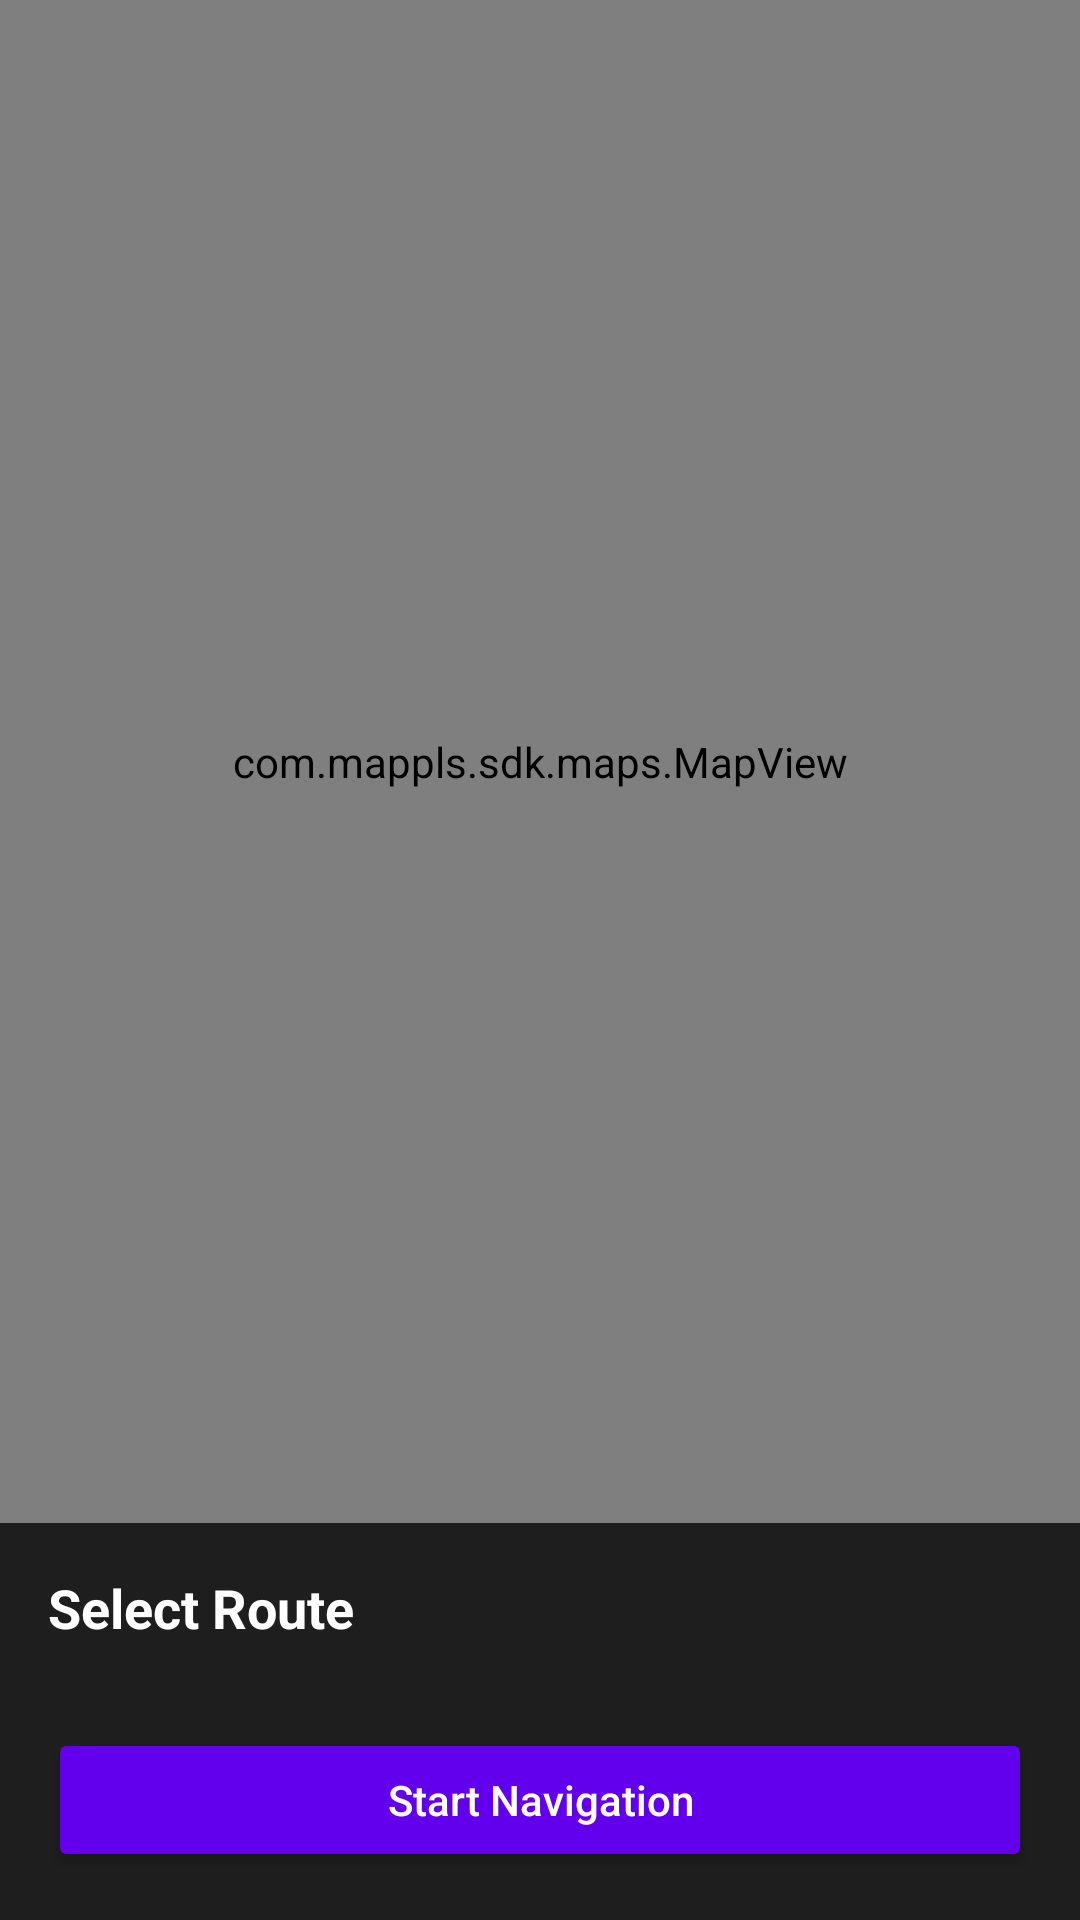

Layout XML and referenced resources for this Android screen:
<!-- AndroidManifest.xml: activity theme AppTheme -->
<!-- res/layout/activity_route_selection.xml -->
<?xml version="1.0" encoding="utf-8"?>
<RelativeLayout xmlns:android="http://schemas.android.com/apk/res/android"
    xmlns:app="http://schemas.android.com/apk/res-auto"
    android:layout_width="match_parent"
    android:layout_height="match_parent"
    android:background="#121212">

    <com.mappls.sdk.maps.MapView
        android:id="@+id/route_map_view"
        android:layout_width="match_parent"
        android:layout_height="match_parent"
        android:layout_above="@id/route_options_container" />

    <LinearLayout
        android:id="@+id/route_options_container"
        android:layout_width="match_parent"
        android:layout_height="wrap_content"
        android:layout_alignParentBottom="true"
        android:background="#1E1E1E"
        android:orientation="vertical"
        android:padding="16dp">

        <TextView
            android:layout_width="wrap_content"
            android:layout_height="wrap_content"
            android:text="Select Route"
            android:textColor="@android:color/white"
            android:textSize="18sp"
            android:textStyle="bold"
            android:layout_marginBottom="12dp"/>

        <HorizontalScrollView
            android:layout_width="match_parent"
            android:layout_height="wrap_content"
            android:scrollbars="none">

            <LinearLayout
                android:id="@+id/ll_route_cards"
                android:layout_width="wrap_content"
                android:layout_height="wrap_content"
                android:orientation="horizontal" />
        </HorizontalScrollView>

        <androidx.cardview.widget.CardView
            android:id="@+id/card_fuel_strategist"
            android:layout_width="match_parent"
            android:layout_height="wrap_content"
            android:layout_marginTop="16dp"
            android:visibility="gone"
            app:cardBackgroundColor="#2A2A2A"
            app:cardCornerRadius="8dp"
            app:cardElevation="2dp">

            <LinearLayout
                android:layout_width="match_parent"
                android:layout_height="wrap_content"
                android:orientation="vertical"
                android:padding="12dp">

                <LinearLayout
                    android:layout_width="match_parent"
                    android:layout_height="wrap_content"
                    android:gravity="center_vertical"
                    android:orientation="horizontal">

                    <ImageView
                        android:layout_width="20dp"
                        android:layout_height="20dp"
                        android:src="@drawable/ic_fuel"
                        app:tint="#4CAF50" />

                    <TextView
                        android:layout_width="wrap_content"
                        android:layout_height="wrap_content"
                        android:layout_marginStart="8dp"
                        android:text="Fuel Strategist"
                        android:textColor="@android:color/white"
                        android:textSize="14sp"
                        android:textStyle="bold" />
                </LinearLayout>

                <LinearLayout
                    android:layout_width="match_parent"
                    android:layout_height="wrap_content"
                    android:layout_marginTop="8dp"
                    android:orientation="horizontal"
                    android:weightSum="2">

                    <TextView
                        android:id="@+id/tv_expected_burn"
                        android:layout_width="0dp"
                        android:layout_height="wrap_content"
                        android:layout_weight="1"
                        android:text="Est. Burn: -- L"
                        android:textColor="#BBBBBB"
                        android:textSize="13sp" />

                    <TextView
                        android:id="@+id/tv_current_fuel"
                        android:layout_width="0dp"
                        android:layout_height="wrap_content"
                        android:layout_weight="1"
                        android:text="Current: -- L"
                        android:textColor="#BBBBBB"
                        android:textSize="13sp" />
                </LinearLayout>

                <TextView
                    android:id="@+id/tv_fuel_warning"
                    android:layout_width="match_parent"
                    android:layout_height="wrap_content"
                    android:layout_marginTop="8dp"
                    android:text="Calculating..."
                    android:textColor="#888888"
                    android:textSize="12sp"
                    android:textStyle="italic" />
            </LinearLayout>
        </androidx.cardview.widget.CardView>

        <Button
            android:id="@+id/btn_start_navigation"
            android:layout_width="match_parent"
            android:layout_height="wrap_content"
            android:layout_marginTop="16dp"
            android:backgroundTint="@color/design_default_color_primary"
            android:text="Start Navigation"
            android:textAllCaps="false"
            android:textColor="@android:color/white" />
    </LinearLayout>

    <ProgressBar
        android:id="@+id/route_progress_bar"
        android:layout_width="wrap_content"
        android:layout_height="wrap_content"
        android:layout_centerInParent="true"
        android:visibility="gone" />

</RelativeLayout>
<!-- resources referenced by this layout -->
<resources>
  <!-- drawable ic_fuel (drawable) -->
  <vector xmlns:android="http://schemas.android.com/apk/res/android"
      android:width="24dp"
      android:height="24dp"
      android:viewportWidth="24"
      android:viewportHeight="24">
      <path
          android:fillColor="@color/text_primary"
          android:pathData="M19.77,7.23l0.01,-0.01 -3.72,-3.72L15.06,4.5l2.44,2.44 -2.44,2.44 1,1 4.71,-4.71zM5.21,10.09L5.2,10.08 1.49,13.8 2.5,14.81 4.94,12.37 7.38,14.81 8.39,13.8 3.68,9.09zM11,20v-8h2v8h-2zM17,12v8h2v-8h-2zM5,16v4h2v-4h-2z"/>
      <path
          android:fillColor="@color/text_primary"
          android:pathData="M18.23,8.04c-0.24,-0.24 -0.24,-0.63 0,-0.88l2.83,-2.83c0.24,-0.24 0.24,-0.63 0,-0.88 -0.24,-0.24 -0.63,-0.24 -0.88,0l-2.83,2.83c-0.24,0.24 -0.63,0.24 -0.88,0 -0.24,-0.24 -0.24,-0.63 0,-0.88l2.83,-2.83c0.73,-0.73 1.92,-0.73 2.65,0 0.73,0.73 0.73,1.92 0,2.65l-2.83,2.83c-0.24,0.24 -0.63,0.24 -0.88,0z"/>
  </vector>
  <style name="AppTheme" parent="Theme.MaterialComponents.DayNight.NoActionBar">
          <item name="colorPrimary">@color/accent_blue</item>
          <item name="colorPrimaryDark">@color/background_primary</item>
          <item name="colorAccent">@color/accent_blue_light</item>
          <item name="android:windowBackground">@color/background_primary</item>
          <item name="android:statusBarColor">@color/background_primary</item>
          <item name="android:navigationBarColor">@color/background_primary</item>
          <item name="bottomSheetDialogTheme">@style/CustomBottomSheetDialog</item>
      </style>
  <color name="text_primary">#FFFFFF</color>
  <color name="accent_blue">#0066CC</color>
  <color name="background_primary">#0A0E1A</color>
  <color name="accent_blue_light">#3399FF</color>
  <style name="CustomBottomSheetDialog" parent="Theme.Design.Light.BottomSheetDialog">
          <item name="bottomSheetStyle">@style/CustomBottomSheetStyle</item>
      </style>
  <style name="CustomBottomSheetStyle" parent="Widget.Design.BottomSheet.Modal">
          <item name="android:background">@android:color/transparent</item>
      </style>
</resources>
